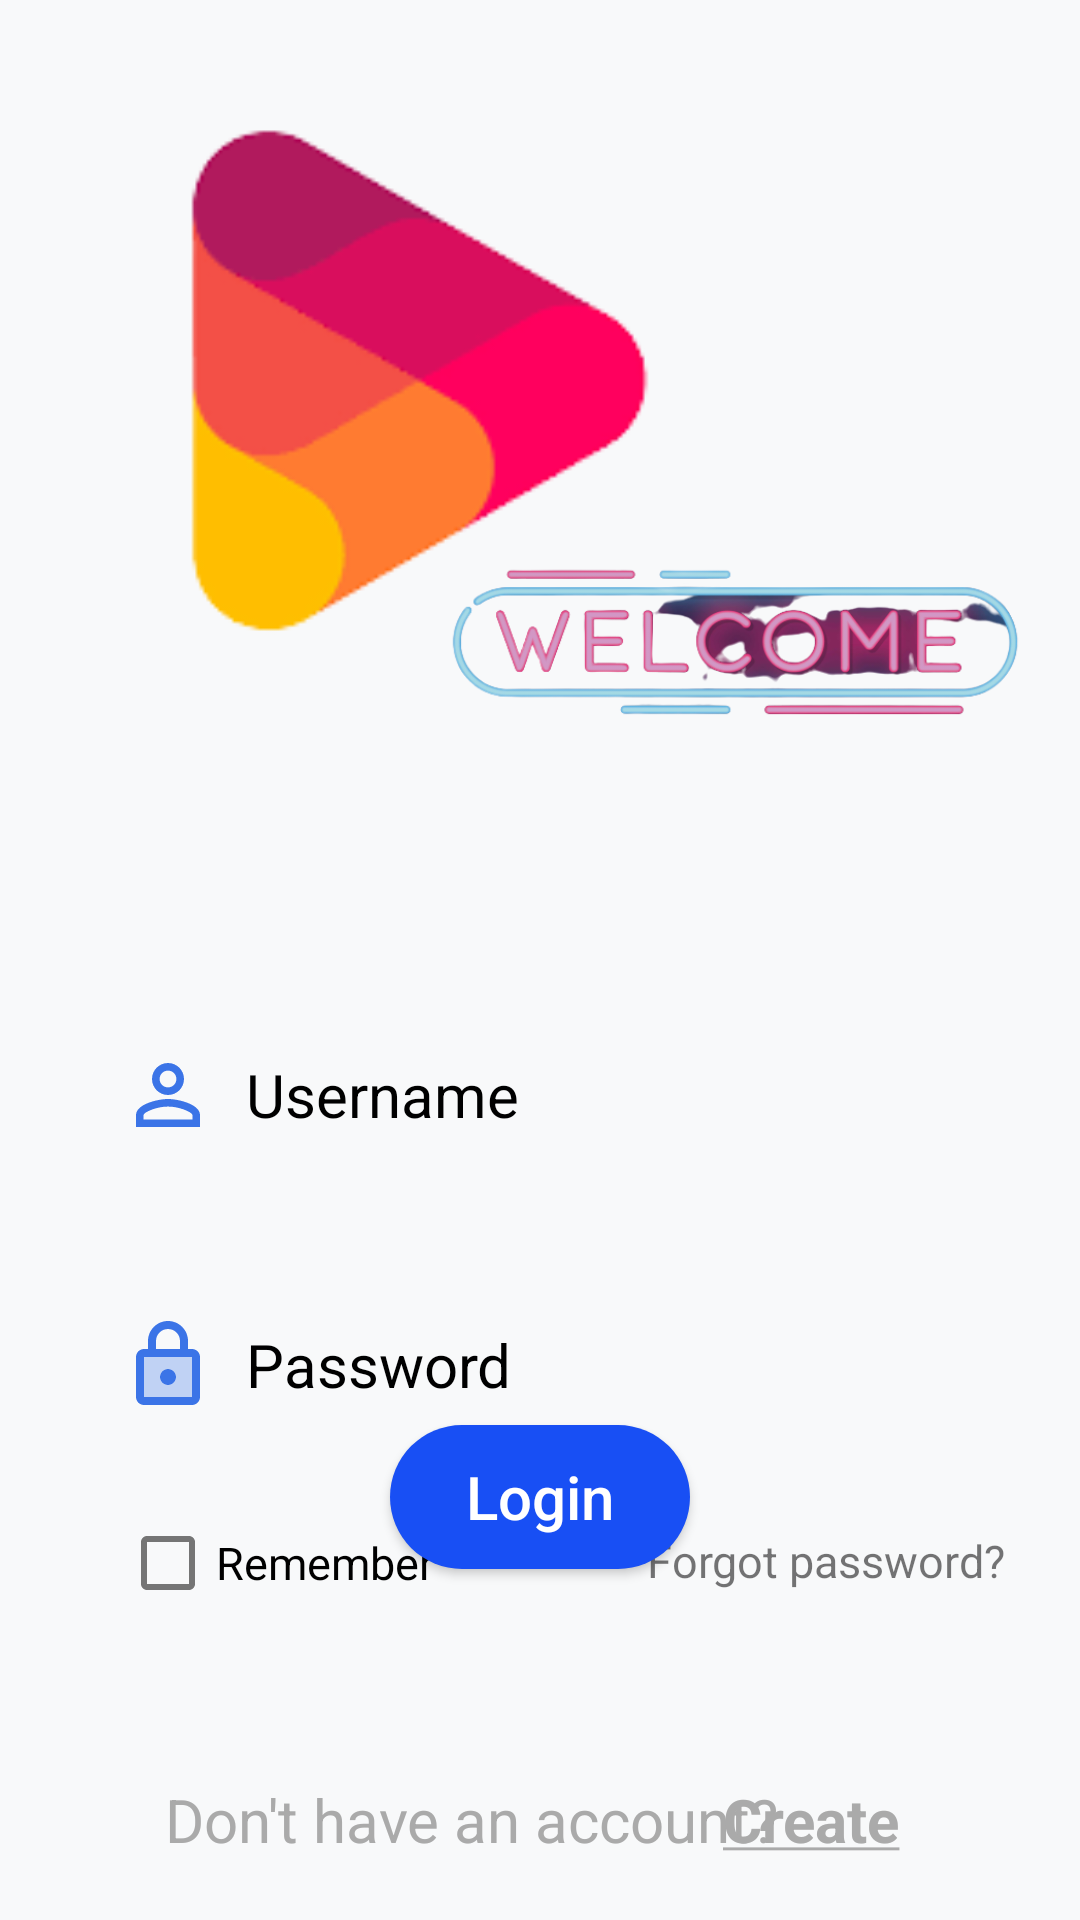

Here is an Android app screen rendered from its layout file. Give the layout XML and the strings, colors and styles it references.
<!-- AndroidManifest.xml: application theme SplashScreen -->
<!-- res/layout/activity_login.xml -->
<?xml version="1.0" encoding="utf-8"?>
<RelativeLayout xmlns:android="http://schemas.android.com/apk/res/android"
    xmlns:tools="http://schemas.android.com/tools"
    android:layout_width="match_parent"
    android:layout_height="match_parent"
    android:background="#f8f9fa"
    tools:context=".Activity.LoginActivity">


    <ImageView
        android:id="@+id/imgViewLogo"
        android:layout_width="match_parent"
        android:layout_height="300dp"
        android:scaleType="fitXY"
        android:src="@drawable/blue_bg" />

    <ImageView
        android:id="@+id/logo"
        android:layout_width="match_parent"
        android:layout_height="250dp"
        android:src="@drawable/music_login_logo" />

    <ImageView
        android:id="@+id/welcome"
        android:layout_width="230dp"
        android:layout_height="130dp"
        android:layout_marginTop="150dp"
        android:layout_alignParentRight="true"
        android:src="@drawable/welcome" />

    <EditText
        android:id="@+id/edtLoginUsername"
        android:layout_width="match_parent"
        android:layout_height="50dp"
        android:layout_below="@+id/imgViewLogo"
        android:layout_marginStart="30dp"
        android:layout_marginTop="40dp"
        android:layout_marginEnd="30dp"
        android:background="@drawable/corners_edittext"
        android:drawableLeft="@drawable/ic_baseline_person_outline_24"
        android:drawablePadding="10dp"
        android:hint="Username"
        android:inputType="text"
        android:paddingStart="10dp"
        android:textColor="@color/black"
        android:textColorHint="@color/black"
        android:textSize="20sp" />

    <EditText
        android:id="@+id/edtLoginPassword"
        android:layout_width="match_parent"
        android:layout_height="50dp"
        android:layout_below="@+id/edtLoginUsername"
        android:layout_marginStart="30dp"
        android:layout_marginTop="40dp"
        android:layout_marginEnd="30dp"
        android:background="@drawable/corners_edittext"
        android:drawableLeft="@drawable/ic_twotone_lock_24"
        android:drawablePadding="10dp"
        android:hint="Password"
        android:inputType="textPassword"
        android:paddingStart="10dp"
        android:textColor="@color/black"
        android:textColorHint="@color/black"
        android:textSize="20sp" />

    <TextView
        android:id="@+id/txtForgotPassword"
        android:layout_width="wrap_content"
        android:layout_height="wrap_content"
        android:layout_below="@+id/edtLoginPassword"
        android:layout_alignParentRight="true"
        android:layout_marginTop="30dp"
        android:layout_marginEnd="25dp"
        android:text="Forgot password?"
        android:textSize="15sp" />

    <com.google.android.material.checkbox.MaterialCheckBox
        android:id="@+id/cbSaveLogin"
        android:layout_width="wrap_content"
        android:layout_height="wrap_content"
        android:layout_below="@+id/edtLoginPassword"
        android:layout_marginStart="40dp"
        android:layout_marginTop="17dp"
        android:text="Remember"
        android:textSize="15sp" />

    <androidx.appcompat.widget.AppCompatButton
        android:id="@+id/btLogin"
        android:layout_width="100dp"
        android:layout_height="wrap_content"
        android:layout_above="@+id/txtCreateAccount"
        android:layout_centerHorizontal="true"
        android:background="@drawable/corners_button"
        android:text="Login"
        android:textAllCaps="false"
        android:textColor="@color/white"
        android:textSize="20sp" />

    <TextView
        android:id="@+id/txtDontAccount"
        android:layout_width="wrap_content"
        android:layout_height="wrap_content"
        android:layout_alignParentBottom="true"
        android:layout_marginStart="55dp"
        android:layout_marginBottom="20dp"
        android:text="Don't have an account?"
        android:textColor="@android:color/darker_gray"
        android:textSize="20sp" />

    <TextView
        android:id="@+id/txtCreateAccount"
        android:layout_width="wrap_content"
        android:layout_height="wrap_content"
        android:layout_alignParentEnd="true"
        android:layout_alignParentBottom="true"
        android:layout_marginTop="70dp"
        android:layout_marginEnd="60dp"
        android:layout_marginBottom="20dp"
        android:text="@string/create"
        android:textColor="@android:color/darker_gray"
        android:textSize="20sp"
        android:textStyle="bold" />


</RelativeLayout>
<!-- resources referenced by this layout -->
<resources>
  <color name="black">#000000</color>
  <color name="white">#FFFFFFFF</color>
  <!-- drawable corners_button (drawable) -->
  <?xml version="1.0" encoding="utf-8"?>
  <ripple xmlns:android="http://schemas.android.com/apk/res/android"
      android:color="#525C64">
      <item >
          <shape android:shape="rectangle">
              <solid android:color="#184FF4"/>
              <corners android:radius="45dp"/>
          </shape>
      </item>
  </ripple>
  <!-- drawable ic_baseline_person_outline_24 (drawable) -->
  <vector android:autoMirrored="true" android:height="32dp"
      android:tint="#3B74E7" android:viewportHeight="24"
      android:viewportWidth="24" android:width="32dp" xmlns:android="http://schemas.android.com/apk/res/android">
      <path android:fillColor="@android:color/white" android:pathData="M12,5.9c1.16,0 2.1,0.94 2.1,2.1s-0.94,2.1 -2.1,2.1S9.9,9.16 9.9,8s0.94,-2.1 2.1,-2.1m0,9c2.97,0 6.1,1.46 6.1,2.1v1.1L5.9,18.1L5.9,17c0,-0.64 3.13,-2.1 6.1,-2.1M12,4C9.79,4 8,5.79 8,8s1.79,4 4,4 4,-1.79 4,-4 -1.79,-4 -4,-4zM12,13c-2.67,0 -8,1.34 -8,4v3h16v-3c0,-2.66 -5.33,-4 -8,-4z"/>
  </vector>
  <!-- drawable ic_twotone_lock_24 (drawable) -->
  <vector android:autoMirrored="true" android:height="32dp"
      android:tint="#3B74E7" android:viewportHeight="24"
      android:viewportWidth="24" android:width="32dp" xmlns:android="http://schemas.android.com/apk/res/android">
      <path android:fillAlpha="0.3"
          android:fillColor="@android:color/white"
          android:pathData="M6,20h12L18,10L6,10v10zM12,13c1.1,0 2,0.9 2,2s-0.9,2 -2,2 -2,-0.9 -2,-2 0.9,-2 2,-2z" android:strokeAlpha="0.3"/>
      <path android:fillColor="@android:color/white" android:pathData="M18,8h-1L17,6c0,-2.76 -2.24,-5 -5,-5S7,3.24 7,6v2L6,8c-1.1,0 -2,0.9 -2,2v10c0,1.1 0.9,2 2,2h12c1.1,0 2,-0.9 2,-2L20,10c0,-1.1 -0.9,-2 -2,-2zM9,6c0,-1.66 1.34,-3 3,-3s3,1.34 3,3v2L9,8L9,6zM18,20L6,20L6,10h12v10zM12,17c1.1,0 2,-0.9 2,-2s-0.9,-2 -2,-2 -2,0.9 -2,2 0.9,2 2,2z"/>
  </vector>
  <!-- drawable music_login_logo: png bitmap (drawable, 7177 bytes) -->
  <!-- drawable welcome: png bitmap (drawable, 63380 bytes) -->
  <string name="create"><u>Create</u></string>
  <style name="SplashScreen" parent="Theme.MaterialComponents.Light.NoActionBar">
          <item name="android:windowBackground">@drawable/splash_screen</item>
          <item name="android:statusBarColor">@color/white</item>
      </style>
  <!-- drawable splash_screen (drawable) -->
  <?xml version="1.0" encoding="utf-8"?>
  <layer-list xmlns:android="http://schemas.android.com/apk/res/android">
      <item android:drawable="@color/white"/>
      <item android:drawable="@drawable/music_login_logo_2"
          android:gravity="center"/>
  
  </layer-list>
  <!-- drawable music_login_logo_2: png bitmap (drawable, 6132 bytes) -->
</resources>
